Photos from the image-classification dataset "Split_data" in the GitHub repository Lagoon6/Chrome_Data_Dashboard_pj. Its 4 classes are: dent augmentation, dent side augmentation, OK data, side augmentation.

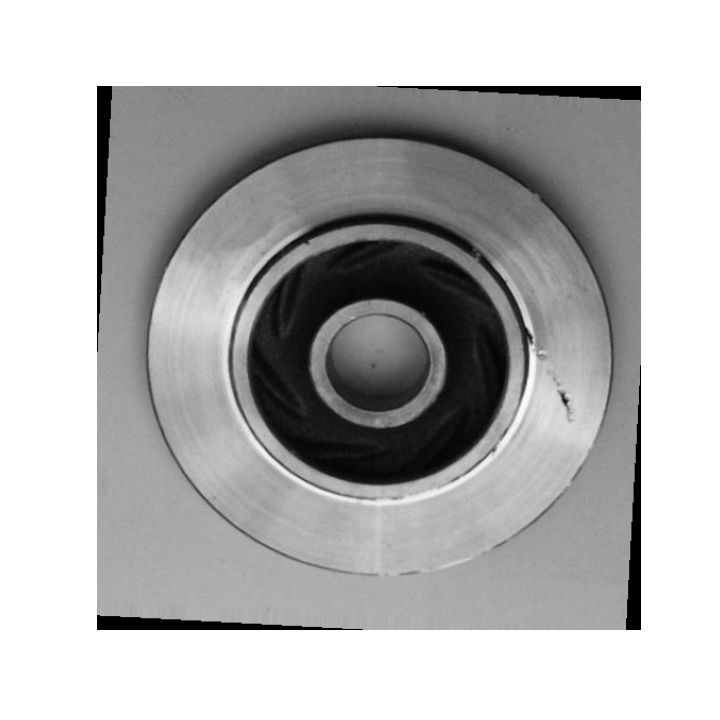
Label: dent augmentation

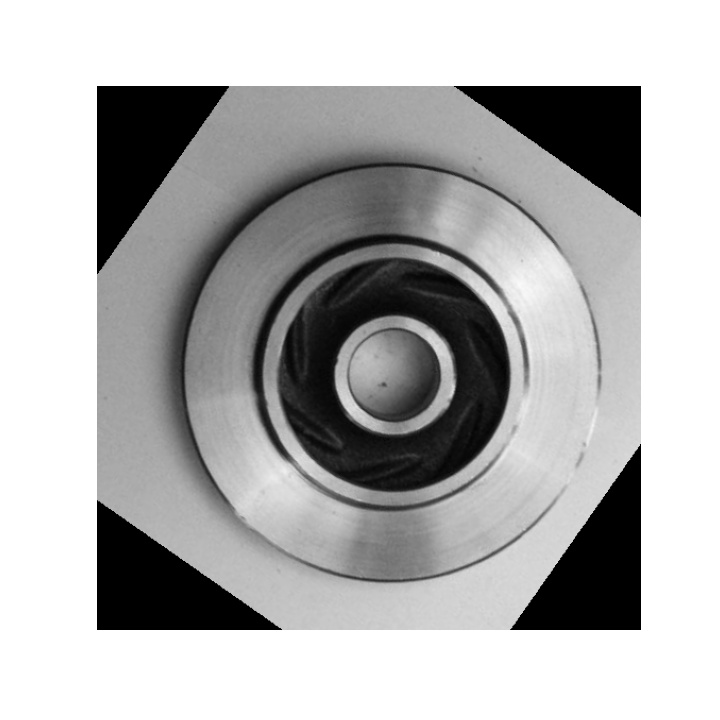
Label: OK data

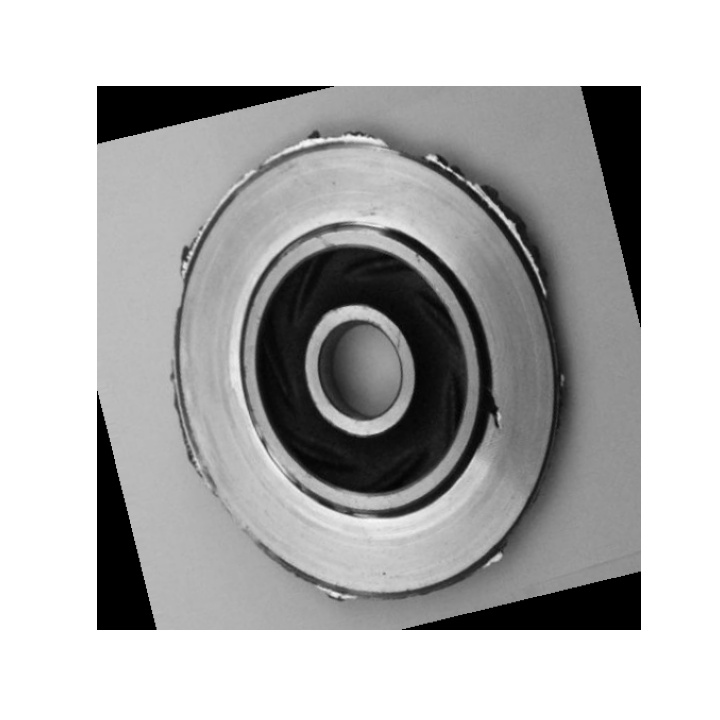
Label: dent side augmentation

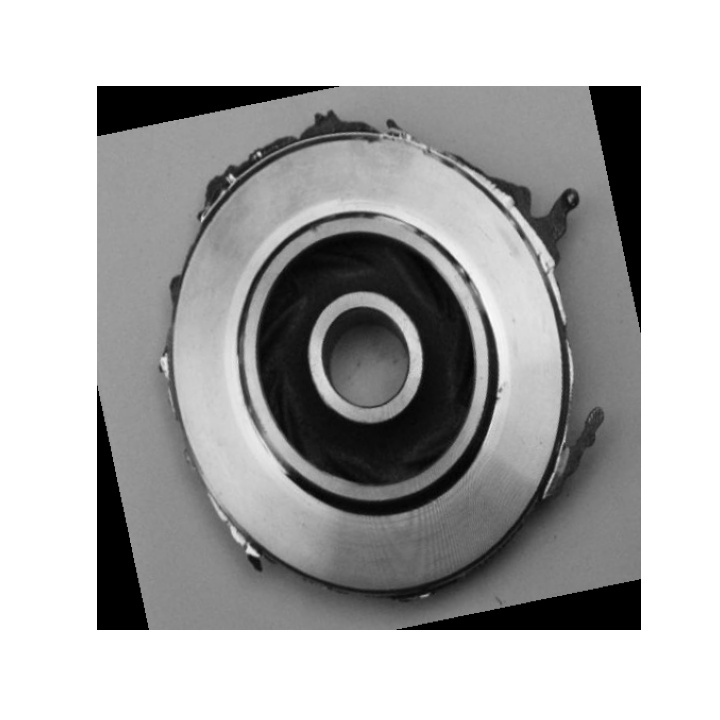
Label: side augmentation

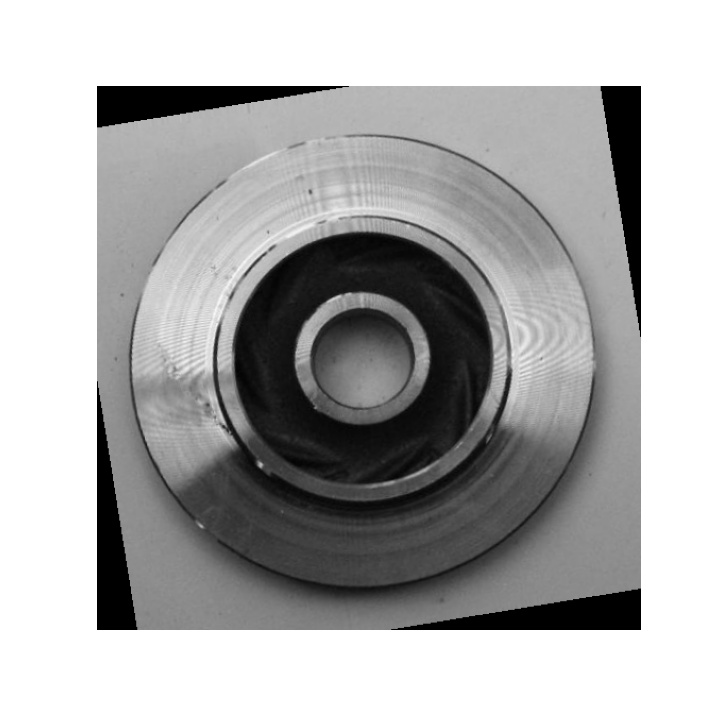
Label: dent augmentation

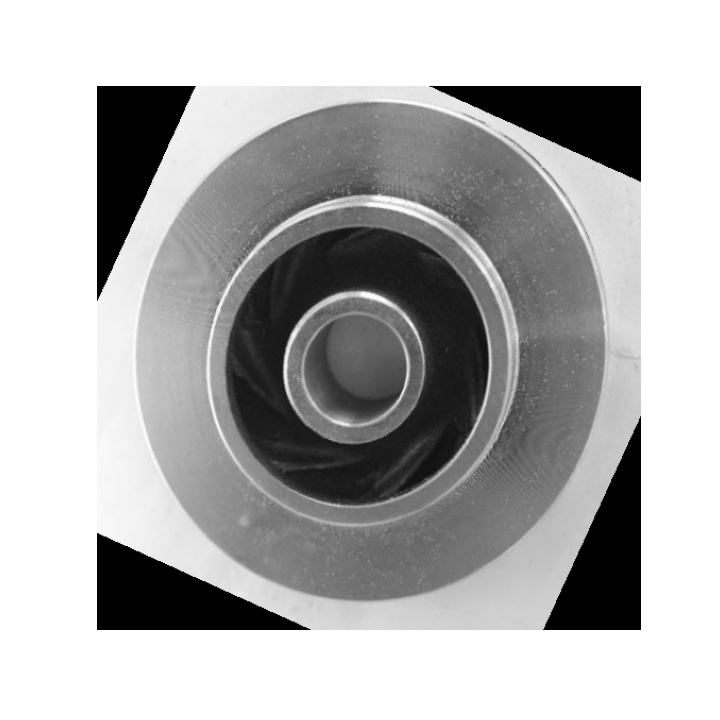
Label: OK data
